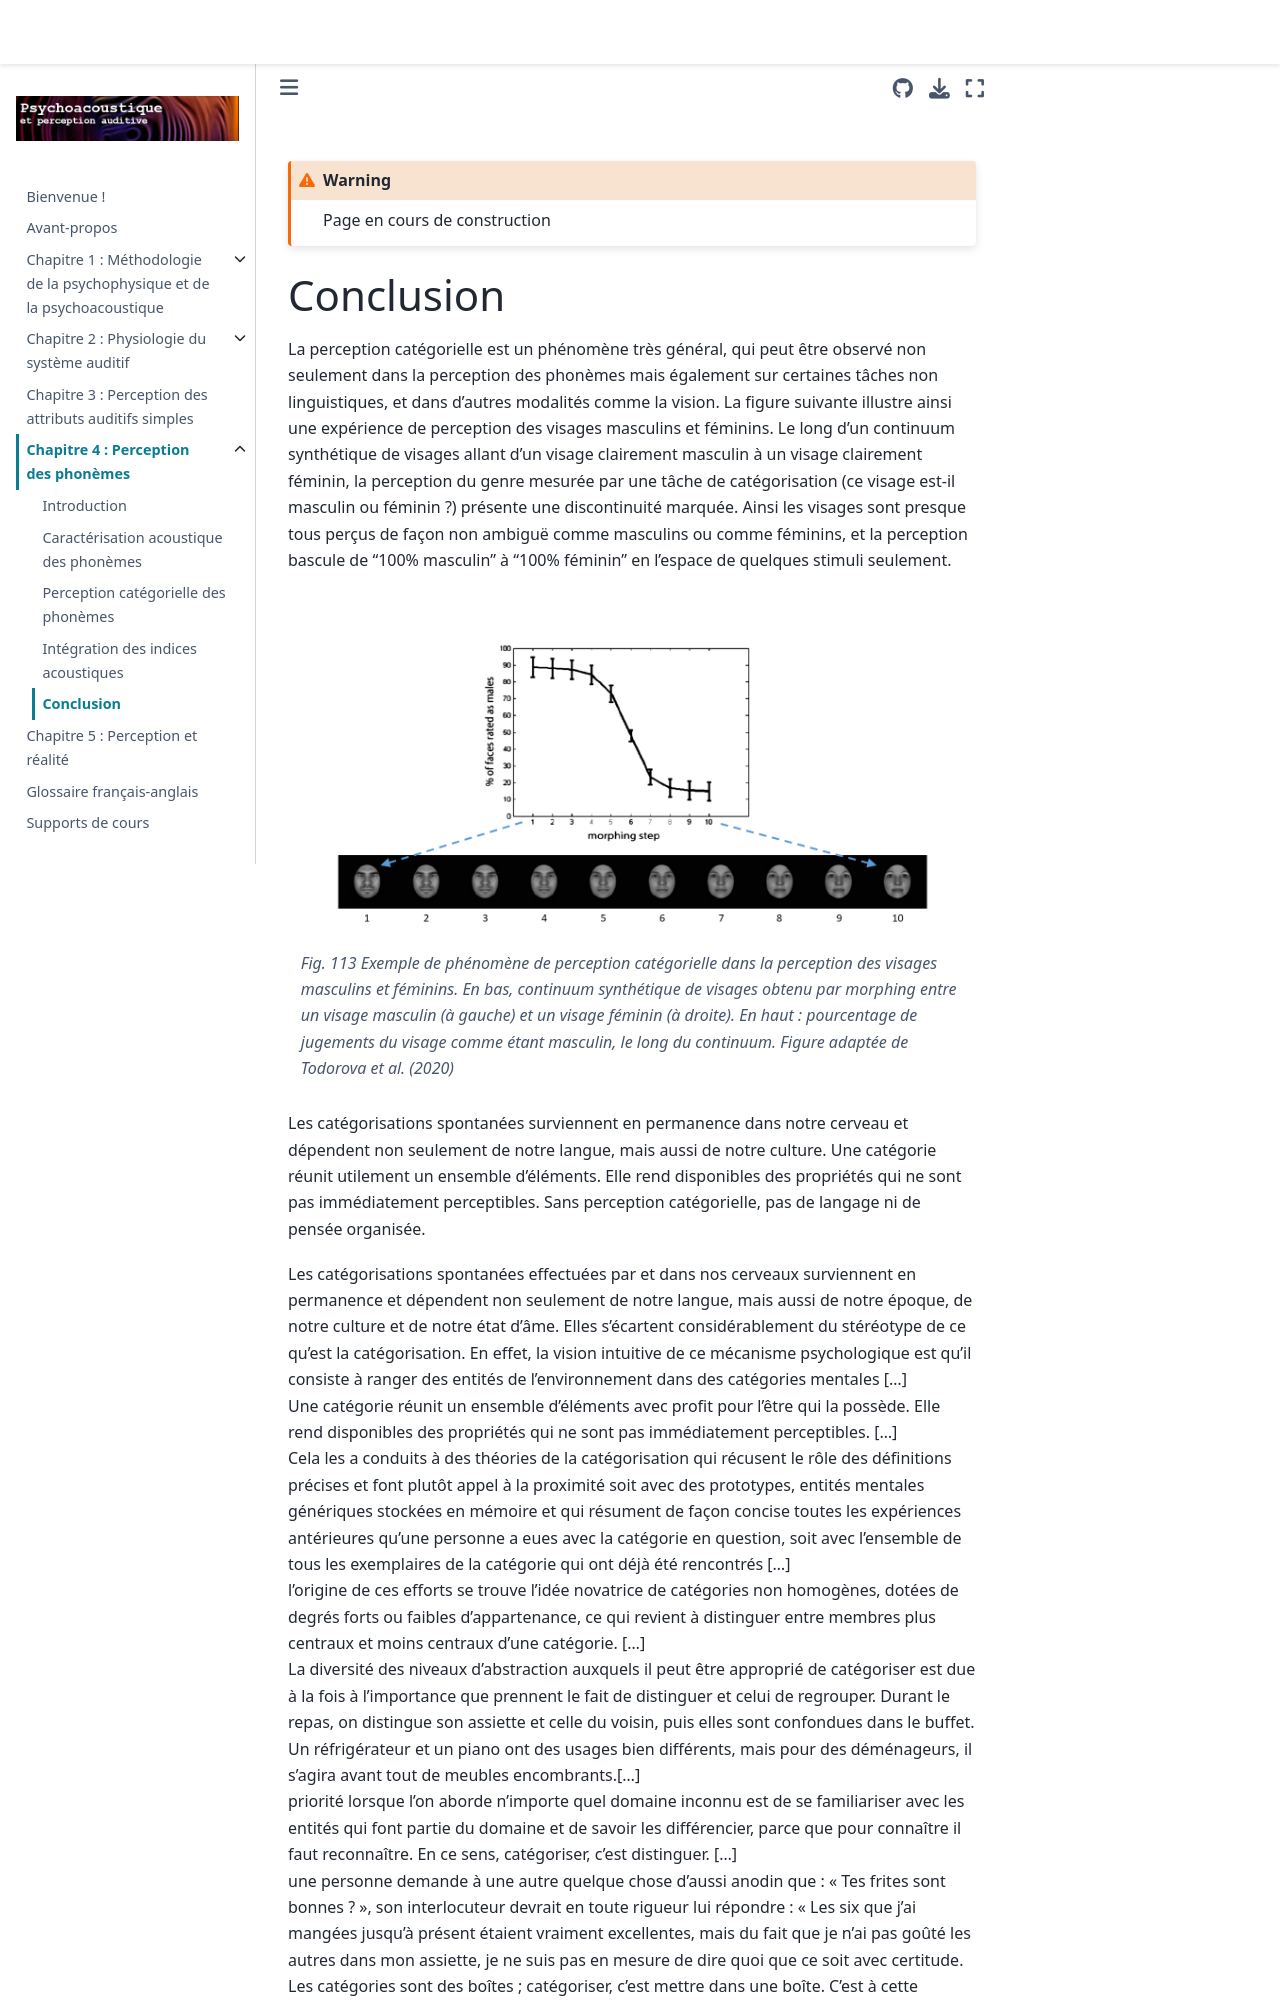

repository: LeoVarnet/psychoac-manuel-fr · page: phonetique_experimentale/Conclusion.html · generator: jekyll


```{warning}
Page en cours de construction
```

# Conclusion

La perception catégorielle est un phénomène très général, qui peut être observé non seulement dans la perception des phonèmes mais également sur certaines tâches non linguistiques, et dans d'autres modalités comme la vision. La figure suivante illustre ainsi une expérience de perception des visages masculins et féminins. Le long d'un continuum synthétique de visages allant d'un visage clairement masculin à un visage clairement féminin, la perception du genre mesurée par une tâche de catégorisation (ce visage est-il masculin ou féminin ?) présente une discontinuité marquée. Ainsi les visages sont presque tous perçus de façon non ambiguë comme masculins ou comme féminins, et la perception bascule de "100% masculin" à "100% féminin" en l'espace de quelques stimuli seulement.

```{figure} Todorova2020.png
---
name: Todorova2020.png
alt: XXXXX
width: 90%
align: center
---
*Exemple de phénomène de perception catégorielle dans la perception des visages masculins et féminins. En bas, continuum synthétique de visages obtenu par morphing entre un visage masculin (à gauche) et un visage féminin (à droite). En haut : pourcentage de jugements du visage comme étant masculin, le long du continuum. Figure adaptée de Todorova et al. (2020)*
```

Les catégorisations spontanées surviennent en permanence dans notre cerveau et dépendent non seulement de notre langue, mais aussi de notre culture.
Une catégorie réunit utilement un ensemble d’éléments. Elle rend disponibles des propriétés qui ne sont pas immédiatement perceptibles. 
Sans perception catégorielle, pas de langage ni de pensée organisée.
